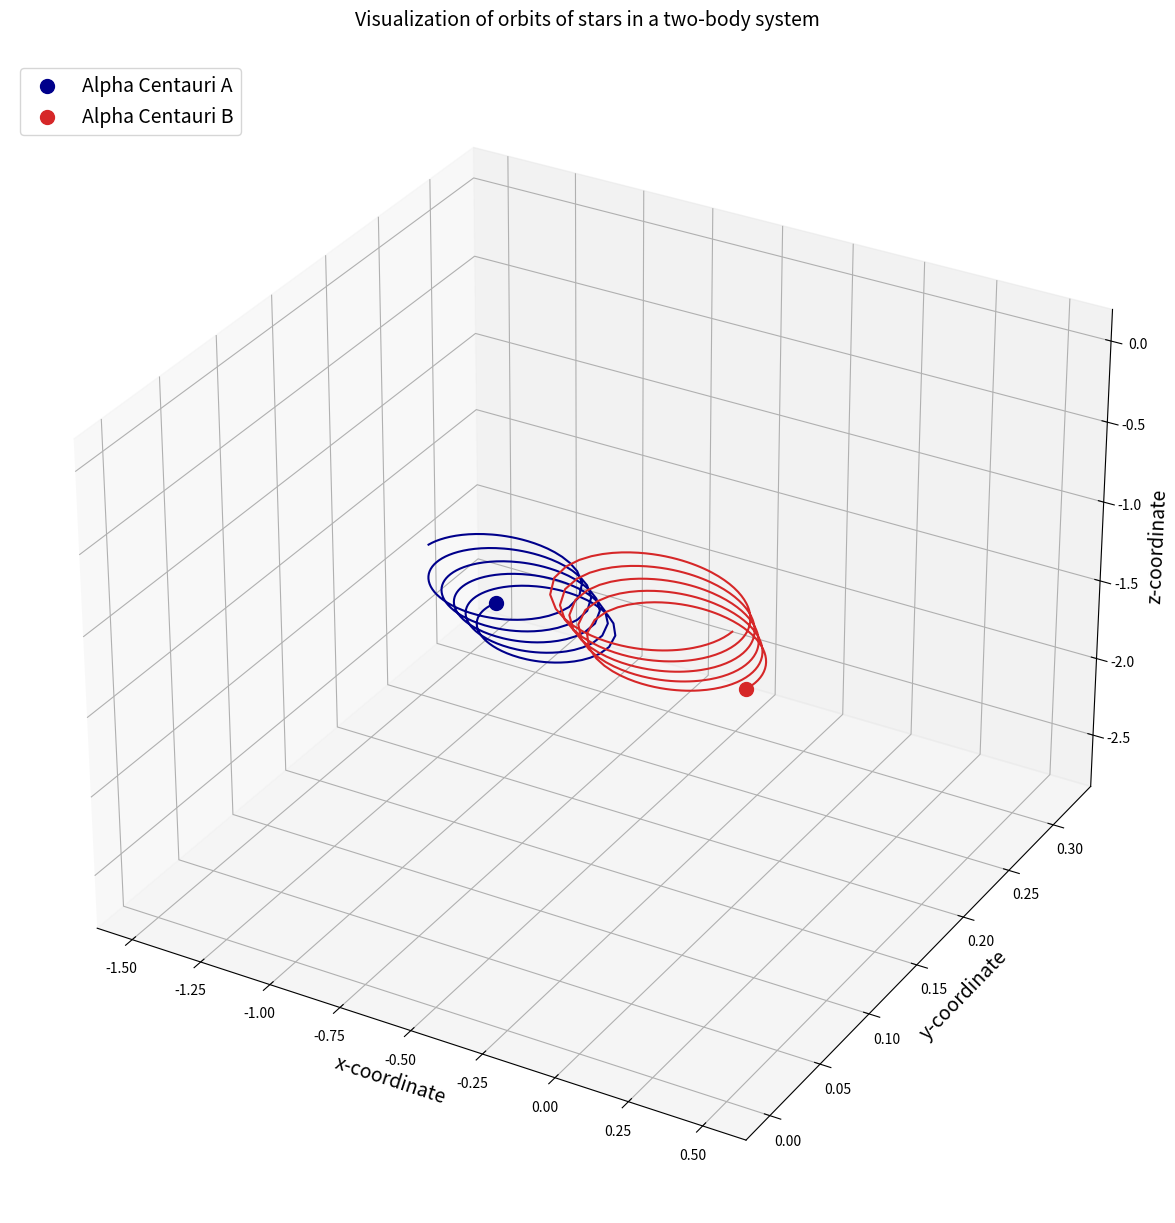

Write the Python code that produced this figure.
import scipy as sci
import matplotlib.pyplot as plt
from mpl_toolkits.mplot3d import Axes3D
from matplotlib import animation
import numpy as np

G = 6.67408e-11
m_nd = 1.989e+30
r_nd = 5.326e+12
v_nd = 30000
t_nd = 79.91 * 365 * 24 * 3600 * 0.51
K1 = G * t_nd * m_nd / (r_nd ** 2 * v_nd)
K2 = v_nd * t_nd / r_nd
m1 = 1.1  # Alpha Centauri A
m2 = 0.907  # Alpha Centauri B
# Define initial position vectors
r1 = [-0.5, 0, 0]
r2 = [0.5, 0, 0]
# Convert pos vectors to arrays
r1 = np.array(r1, dtype="float64")
r2 = np.array(r2, dtype="float64")
# Find Centre of Mass
r_com = (m1 * r1 + m2 * r2) / (m1 + m2)
# Define initial velocities
v1 = [0.01, 0.01, 0]  # m/s
v2 = [-0.05, 0, -0.1]  # m/s
# Convert velocity vectors to arrays
v1 = np.array(v1, dtype="float64")
v2 = np.array(v2, dtype="float64")

v_com = (m1 * v1 + m2 * v2) / (m1 + m2)


def TwoBodyEquations(w, t, G, m1, m2):
    r1 = w[:3]
    r2 = w[3:6]
    v1 = w[6:9]
    v2 = w[9:12]
    r = sci.linalg.norm(r2 - r1)
    dv1bydt = K1 * m2 * (r2 - r1) / r ** 3
    dv2bydt = K1 * m1 * (r1 - r2) / r ** 3
    dr1bydt = K2 * v1
    dr2bydt = K2 * v2
    r_derivs = np.concatenate((dr1bydt, dr2bydt))
    derivs = np.concatenate((r_derivs, dv1bydt, dv2bydt))
    return derivs


init_params = np.array([r1, r2, v1, v2])  # create array of initial params
init_params = init_params.flatten()  # flatten array to make it 1D
time_span = np.linspace(0, 8, 500)  # 8 orbital periods and 500 points
# Run the ODE solver
import scipy.integrate

two_body_sol = sci.integrate.odeint(TwoBodyEquations, init_params, time_span, args=(G, m1, m2))
r1_sol = two_body_sol[:, :3]
r2_sol = two_body_sol[:, 3:6]
# Create figure
fig = plt.figure(figsize=(15, 15))
# Create 3D axes
ax = fig.add_subplot(111, projection="3d")
# Plot the orbits
ax.plot(r1_sol[:, 0], r1_sol[:, 1], r1_sol[:, 2], color="darkblue")
ax.plot(r2_sol[:, 0], r2_sol[:, 1], r2_sol[:, 2], color="tab:red")
# Plot the final positions of the stars
ax.scatter(r1_sol[-1, 0], r1_sol[-1, 1], r1_sol[-1, 2], color="darkblue", marker="o", s=100, label="Alpha Centauri A")
ax.scatter(r2_sol[-1, 0], r2_sol[-1, 1], r2_sol[-1, 2], color="tab:red", marker="o", s=100, label="Alpha Centauri B")
ax.set_xlabel("x-coordinate", fontsize=14)
ax.set_ylabel("y-coordinate", fontsize=14)
ax.set_zlabel("z-coordinate", fontsize=14)
ax.set_title("Visualization of orbits of stars in a two-body system\n", fontsize=14)
ax.legend(loc="upper left", fontsize=14)

plt.show()
